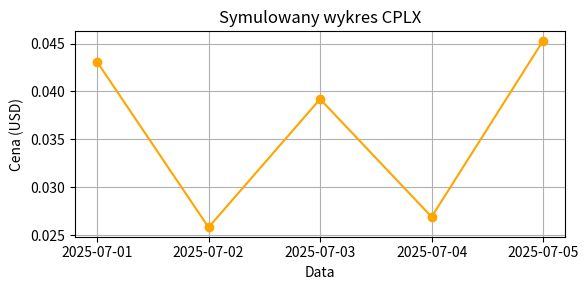

Write Python code to recreate this figure.
import datetime
import random
import matplotlib.pyplot as plt

# Data i godzina
now = datetime.datetime.now()
date_str = now.strftime('%Y-%m-%d')
time_str = now.strftime('%H:%M:%S')

# Dane do wykresu
dates = [f"2025-07-{str(i).zfill(2)}" for i in range(1, 6)]
prices = [round(random.uniform(0.01, 0.05), 4) for _ in range(5)]

# Tworzenie wykresu
plt.figure(figsize=(6, 3))
plt.plot(dates, prices, marker='o', color='orange')
plt.title("Symulowany wykres CPLX")
plt.xlabel("Data")
plt.ylabel("Cena (USD)")
plt.grid(True)
plt.tight_layout()
plt.savefig("chart.png")
plt.close()

# Tworzenie strony HTML
with open("index.html", "w", encoding="utf-8") as f:
    f.write(f"""<!DOCTYPE html>
<html lang='pl'>
<head>
  <meta charset='UTF-8'>
  <title>Coinplex Monitor</title>
  <style>
    body {{ background-color: #111; color: white; font-family: sans-serif; }}
    .container {{ max-width: 800px; margin: auto; padding: 20px; }}
    .status {{ border: 1px solid orange; background: #222; padding: 10px; }}
    .alert {{ color: red; font-weight: bold; }}
  </style>
</head>
<body>
<div class='container'>
  <h1>CPLX</h1>
  <p>Ostatnia aktualizacja: <strong>{date_str} {time_str}</strong></p>
  <div class='status'>
    <p><strong>STATUS:</strong> Token CPLX nadal bez ceny rynkowej.</p>
    <p class='alert'><strong>OSTRZEŻENIE:</strong> Brak aktywnych giełd.</p>
  </div>
  <h2>Wykres</h2>
  <img src='chart.png' style='width:100%' alt='Wykres CPLX'>
</div>
<!-- auto-refresh-{random.randint(1000,9999)} -->
</body>
</html>""")
